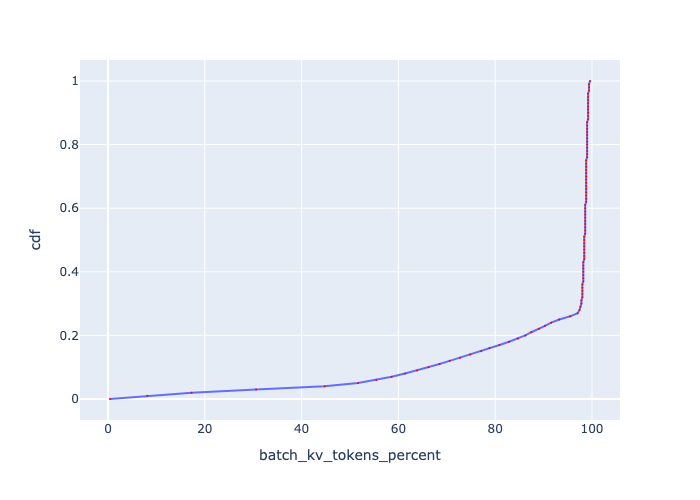

The file beside this chart, header and first rows:
, cdf, batch_kv_tokens_percent
0, 0.0, 0.4211
1, 0.01, 8.158
2, 0.02, 17.27
3, 0.03, 30.6
4, 0.04, 44.75
5, 0.05, 51.68
6, 0.06, 55.42
7, 0.07, 58.62
8, 0.08, 61.37
9, 0.09, 63.88
10, 0.1, 66.22
11, 0.11, 68.51
12, 0.12, 70.6
13, 0.13, 72.75
14, 0.14, 74.81
15, 0.15, 77.09
16, 0.16, 78.81
17, 0.17, 80.88
18, 0.18, 82.85
19, 0.19, 84.69
20, 0.2, 86.23
21, 0.21, 87.44
22, 0.22, 89.03
23, 0.23, 90.29
24, 0.24, 91.56
25, 0.25, 93.22
26, 0.26, 95.49
27, 0.27, 97.03
28, 0.28, 97.42
29, 0.29, 97.61
30, 0.3, 97.81
31, 0.31, 97.81
32, 0.32, 98
33, 0.33, 98
34, 0.34, 98
35, 0.35, 98
36, 0.36, 98
37, 0.37, 98.2
38, 0.38, 98.2
39, 0.39, 98.2
40, 0.4, 98.2
41, 0.41, 98.2
42, 0.42, 98.2
43, 0.43, 98.2
44, 0.44, 98.4
45, 0.45, 98.4
46, 0.46, 98.4
47, 0.47, 98.4
48, 0.48, 98.4
49, 0.49, 98.4
50, 0.5, 98.4
51, 0.51, 98.4
52, 0.52, 98.59
53, 0.53, 98.59
54, 0.54, 98.59
55, 0.55, 98.59
56, 0.56, 98.59
57, 0.57, 98.59
58, 0.58, 98.59
59, 0.59, 98.59
... 41 more rows
